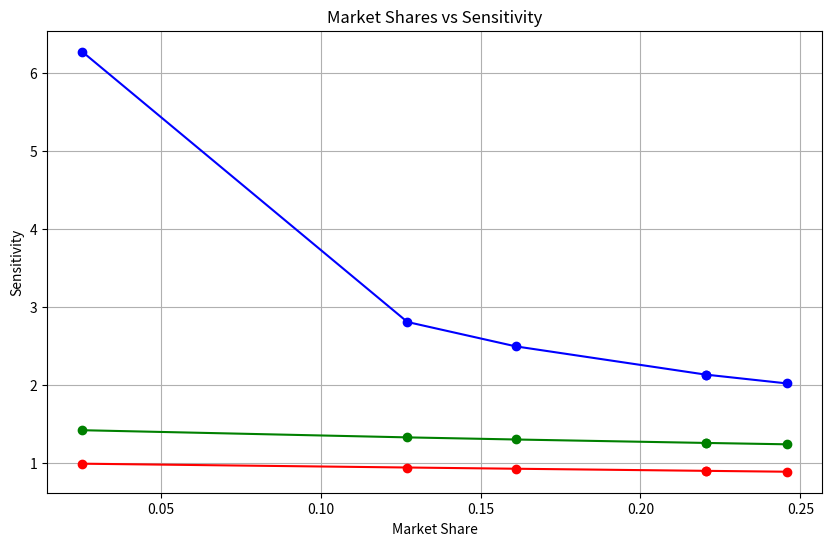

Generate this figure with matplotlib:
import matplotlib.pyplot as plt
import numpy as np
market_shares_raw = np.array([26, 26, 15, 19, 3, 29])
market_shares = market_shares_raw / market_shares_raw.sum()

print(market_shares)
market_shares = np.sort(market_shares)
# let sensitivity be presented as a decay model
sensitivity_inv_root = 1/np.sqrt(market_shares)

alpha = 0.5
beta = 2
exp_decay = np.exp(-alpha * market_shares)
log_decay = 1/np.log(beta + market_shares)

# multiplication form 


plt.figure(figsize=(10, 6))
plt.plot(market_shares, sensitivity_inv_root, marker='o', linestyle='-', color='b')
plt.plot(market_shares, exp_decay, marker='o', linestyle='-', color='r')
plt.plot(market_shares, log_decay, marker='o', linestyle='-', color='g')
plt.title('Market Shares vs Sensitivity')
plt.xlabel('Market Share')
plt.ylabel('Sensitivity')
plt.grid(True)
plt.show()
